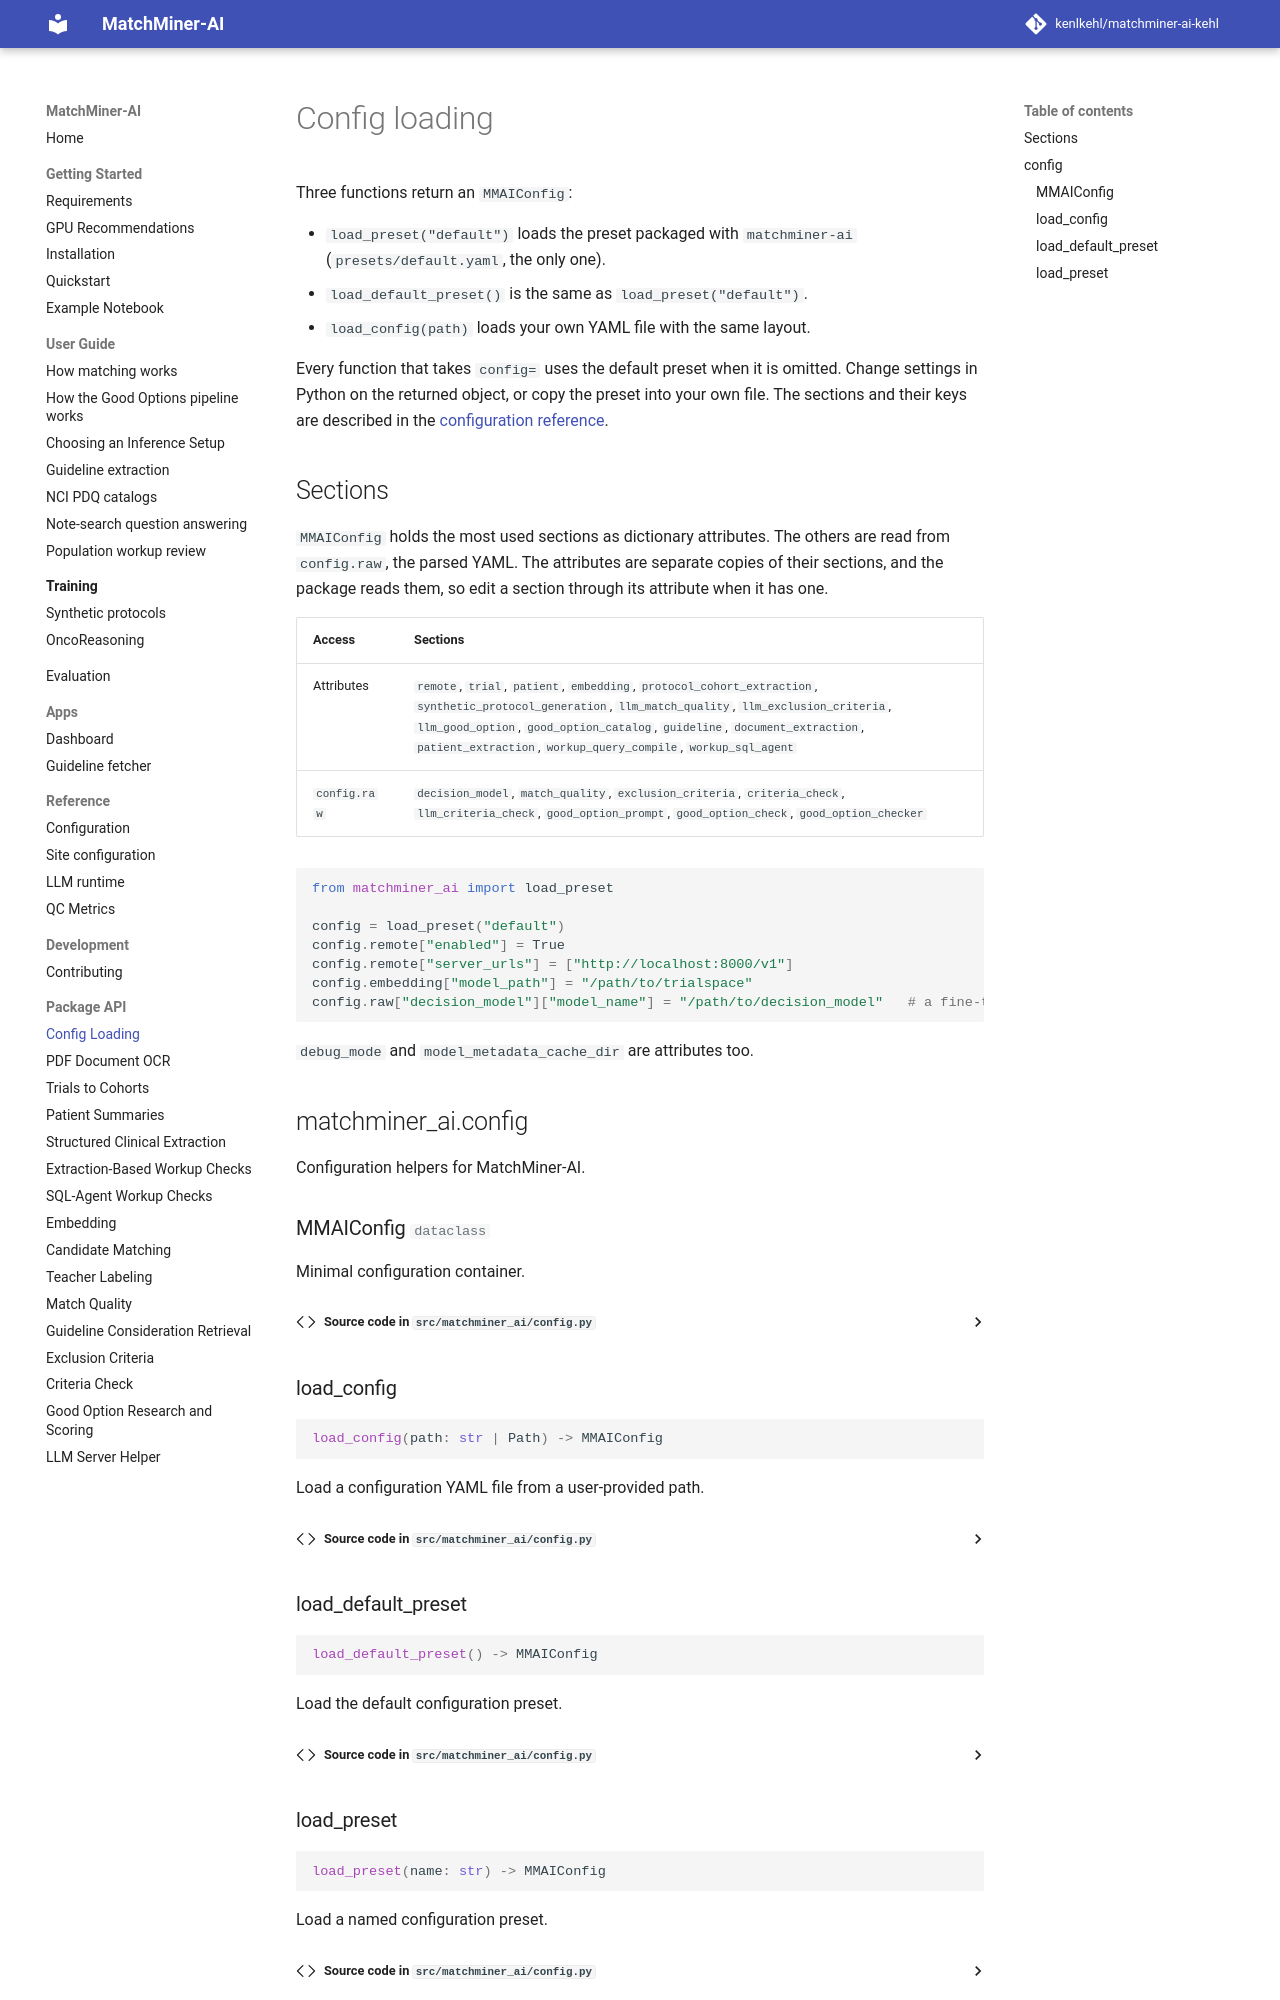

repository: kenlkehl/matchminer-ai-inference-kehl · page: api/config/index.html · generator: mkdocs

# Config loading

Three functions return an `MMAIConfig`:

- `load_preset("default")` loads the preset packaged with `matchminer-ai` (`presets/default.yaml`, the only one).
- `load_default_preset()` is the same as `load_preset("default")`.
- `load_config(path)` loads your own YAML file with the same layout.

Every function that takes `config=` uses the default preset when it is omitted. Change settings in Python on the
returned object, or copy the preset into your own file. The sections and their keys are described in the
[configuration reference](../reference/configuration.md).
